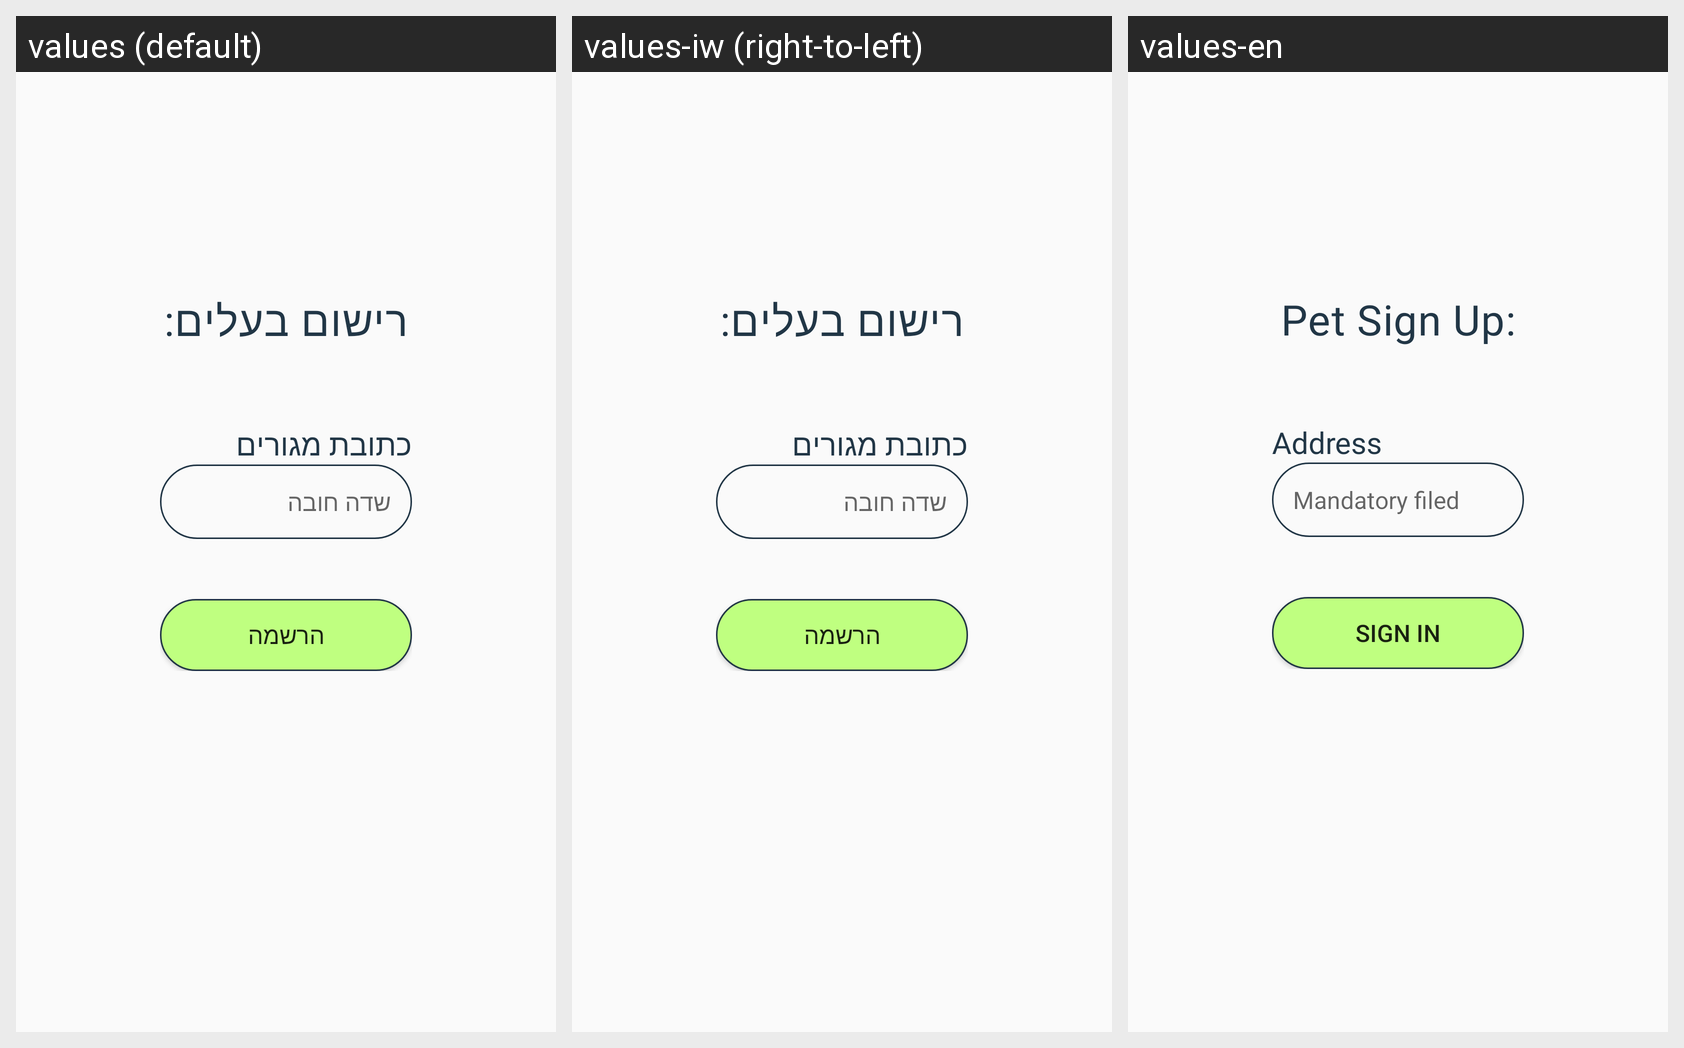

Translations of the strings shown on this Android screen, per locale in the grid:
Android screen res/layout/activity_owner_signup.xml rendered under 3 locales, left to right: values (default), values-iw (right-to-left), values-en. Device: Nexus 5 (rendered at 1080×1920; each locale shown at half size, 540×960, under a caption strip naming it); theme Theme.AppCompat.Light.
Strings drawn on this screen, with the default value and each locale's value (text and hints the layout hard-codes, and strings that could not be matched under every locale, appear in the picture but are not listed):

title_activity_pet_sign_up
  values: רישום בעלים:
  values-iw: רישום בעלים:
  values-en: Pet Sign Up:

fui_address_hint
  values: כתובת מגורים
  values-iw: כתובת מגורים
  values-en: Address

mandatory_filed
  values: שדה חובה
  values-iw: שדה חובה
  values-en: Mandatory filed

action_sign_in_short
  values: הרשמה
  values-iw: הרשמה
  values-en: Sign in
